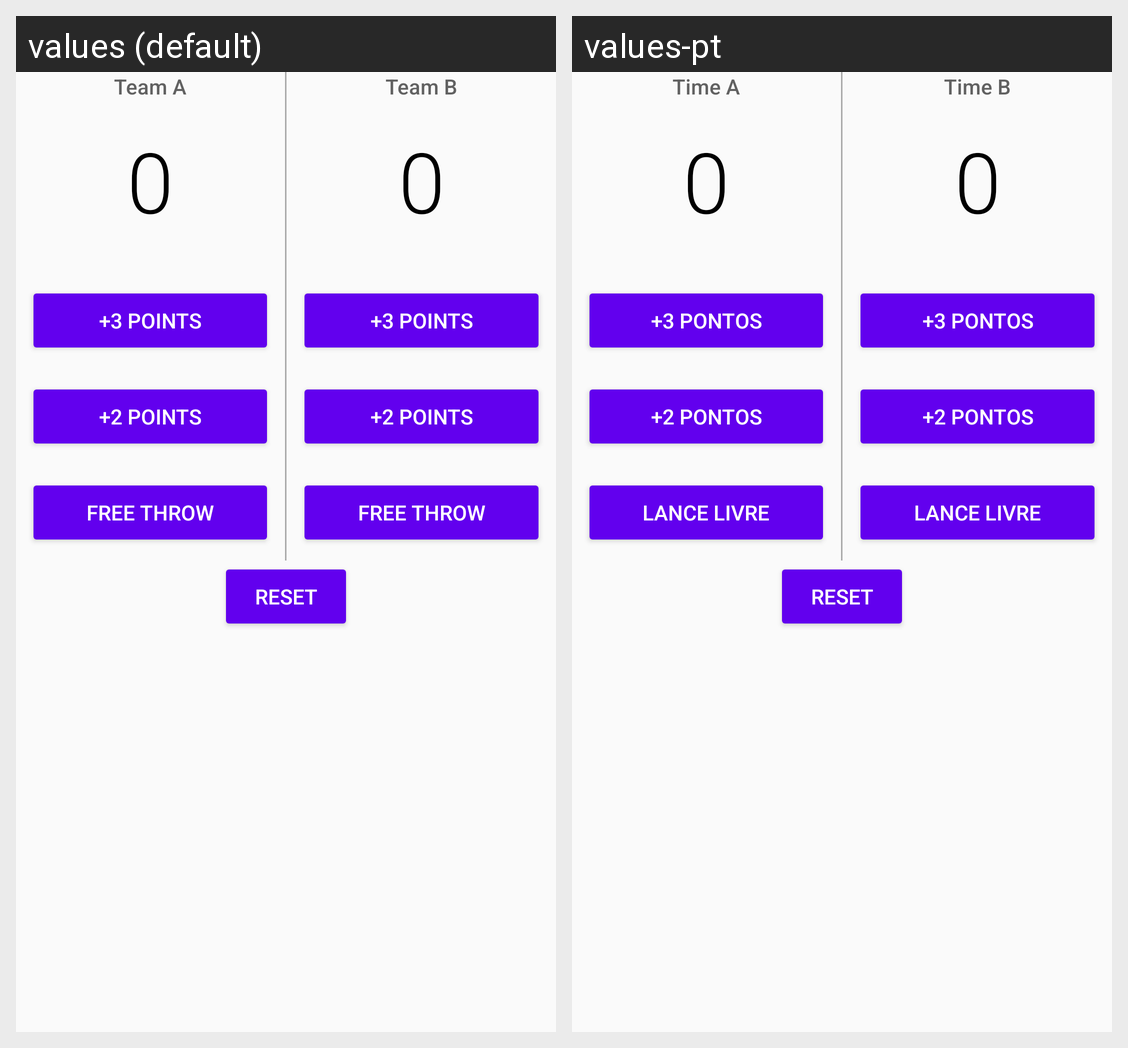

This grid shows one Android layout under two languages. Give, for every string resource on the screen, its name, the default text and each shown locale's text.
Android screen res/layout/fragment_scoretracker.xml rendered under 2 locales, left to right: values (default), values-pt. Device: Nexus 5 (rendered at 1080×1920; each locale shown at half size, 540×960, under a caption strip naming it); theme AppTheme.
Strings drawn on this screen, with the default value and each locale's value (text and hints the layout hard-codes, and strings that could not be matched under every locale, appear in the picture but are not listed):

team_name_a
  values: Team A
  values-pt: Time A

team_score_default
  values: 0
  values-pt: 0

three_points
  values: +3 Points
  values-pt: +3 Pontos

two_points
  values: +2 Points
  values-pt: +2 Pontos

free_throw
  values: Free Throw
  values-pt: Lance Livre

team_name_b
  values: Team B
  values-pt: Time B
